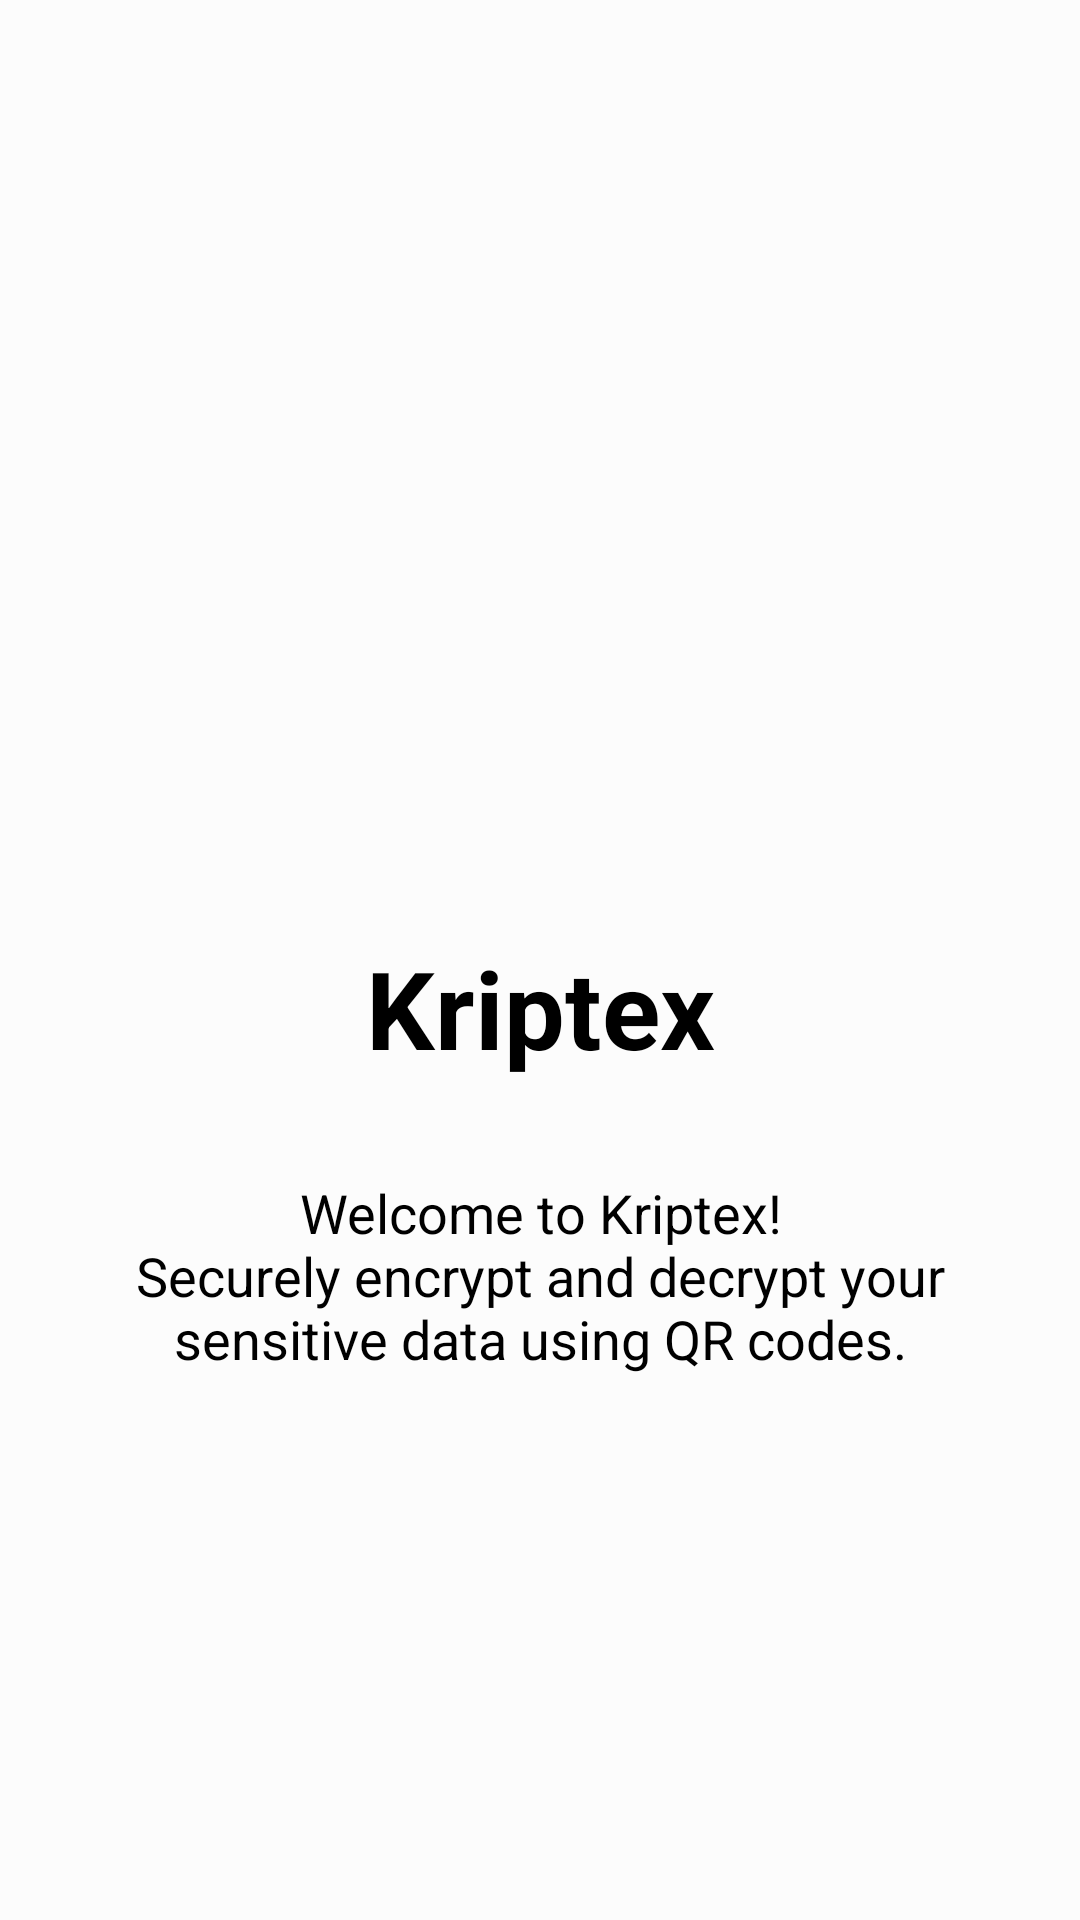

This screen was rendered from an Android layout file. Write that file and the resources it references.
<!-- AndroidManifest.xml: application theme Theme.Kriptex -->
<!-- res/layout/fragment_home.xml -->
<?xml version="1.0" encoding="utf-8"?>
<androidx.constraintlayout.widget.ConstraintLayout xmlns:android="http://schemas.android.com/apk/res/android"
    xmlns:app="http://schemas.android.com/apk/res-auto"
    xmlns:tools="http://schemas.android.com/tools"
    android:layout_width="match_parent"
    android:layout_height="match_parent"
    android:background="@color/background_color"
    android:fitsSystemWindows="true">

    <ImageView
        android:id="@+id/imageView"
        android:layout_width="148dp"
        android:layout_height="148dp"
        android:src="@drawable/logo"
        app:layout_constraintBottom_toBottomOf="parent"
        app:layout_constraintEnd_toEndOf="parent"
        app:layout_constraintStart_toStartOf="parent"
        app:layout_constraintTop_toTopOf="parent"
        app:layout_constraintVertical_bias="0.3"
        tools:ignore="ContentDescription" />

    <com.google.android.material.textview.MaterialTextView
        android:id="@+id/tvTitle"
        android:layout_width="wrap_content"
        android:layout_height="wrap_content"
        android:layout_gravity="center"
        android:layout_marginTop="16dp"
        android:text="@string/app_name"
        android:textColor="@color/text_color"
        android:textSize="36sp"
        android:textStyle="bold"
        app:layout_constraintEnd_toEndOf="parent"
        app:layout_constraintStart_toStartOf="parent"
        app:layout_constraintTop_toBottomOf="@+id/imageView" />

    <TextView
        android:id="@+id/tvDescription"
        android:layout_width="0dp"
        android:layout_height="wrap_content"
        android:layout_marginHorizontal="32dp"
        android:layout_marginTop="32dp"
        android:gravity="center"
        android:text="@string/app_description"
        android:textAlignment="center"
        android:textColor="@color/text_color"
        android:textSize="18sp"
        app:layout_constraintEnd_toEndOf="parent"
        app:layout_constraintStart_toStartOf="parent"
        app:layout_constraintTop_toBottomOf="@+id/tvTitle" />
</androidx.constraintlayout.widget.ConstraintLayout>
<!-- resources referenced by this layout -->
<resources>
  <color name="background_color">#FCFCFC</color>
  <color name="text_color">#FF000000</color>
  <string name="app_description">Welcome to Kriptex!\nSecurely encrypt and decrypt your sensitive data using QR codes.</string>
  <string name="app_name">Kriptex</string>
  <style name="Theme.Kriptex" parent="Base.Theme.Kriptex" />
  <style name="Base.Theme.Kriptex" parent="Theme.Material3.DayNight.NoActionBar">
          
          
      </style>
</resources>
